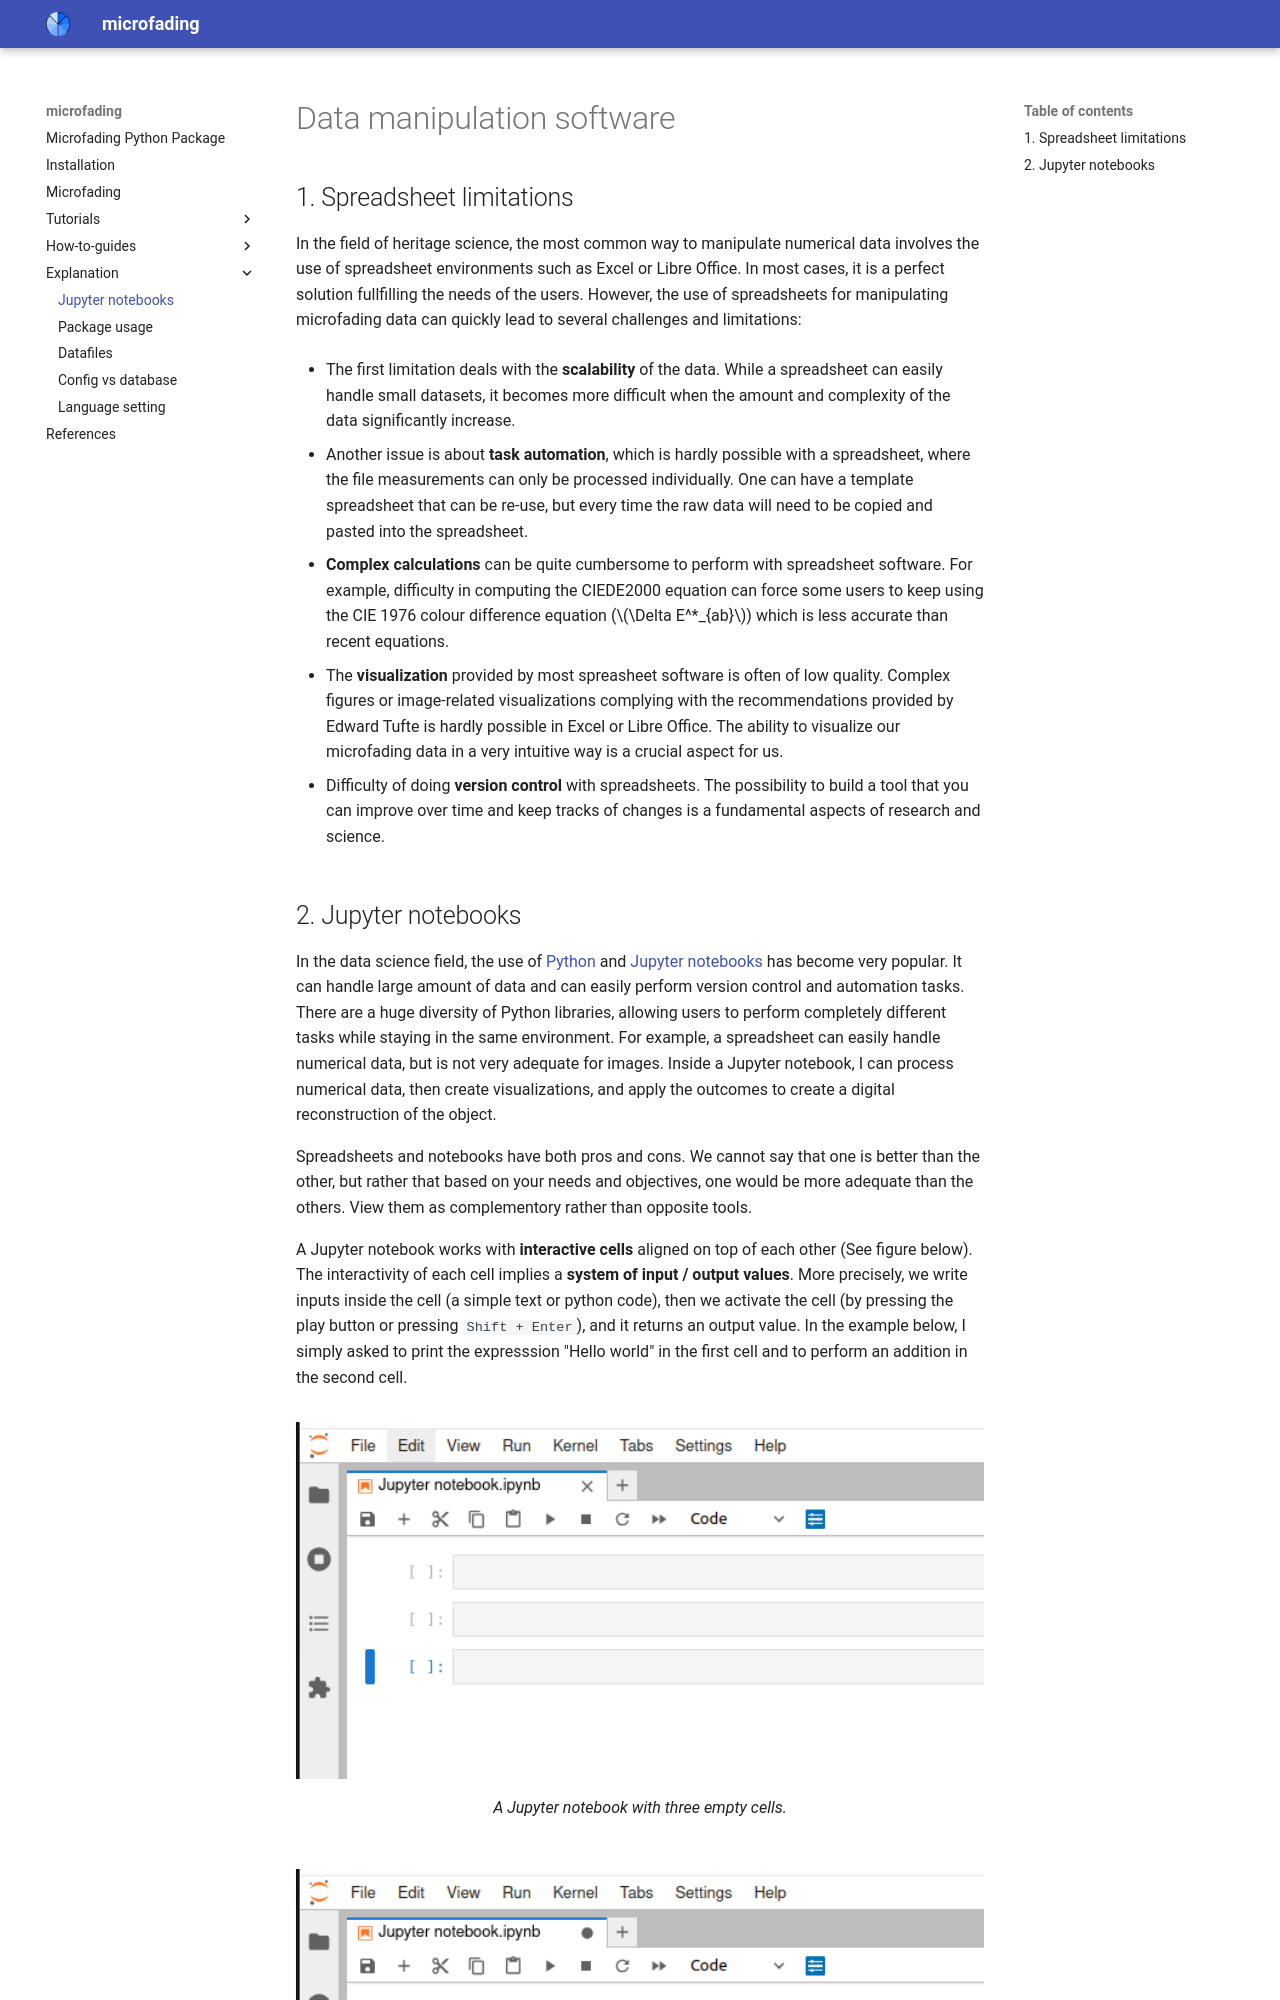

repository: g-patin/microfading · page: jupyter-introduction/index.html · generator: mkdocs

# Data manipulation software

## 1. Spreadsheet limitations 

In the field of heritage science, the most common way to manipulate numerical data involves the use of spreadsheet environment such as Excel or Libre Office. In most cases, it is a perfect solution fullfilling the needs of the users. However, the use of spreadsheets for manipulating microfading data can quickly lead to several challenges and limitations:

- The first limitation dealt with the **scalability**. While a spreadsheet can easily handle small datasets, it becomes more difficult when the amount and complexity of the data significantly increase. 

- Another issue is about **task automation**, which is hardly possible with a spreadsheet, where the file measurements can only be processed individually. One can have a template spreadsheet that can be re-use, but every time the raw data will need to be copied and pasted into the spreadsheet. 
- **Complex calculations** can be quite cumbersome to perform with spreadsheet software. For example, difficulty in computing the CIEDE2000 equation forces some users to keep using the $L^*a^*b^*$ CIE 1976 equation which is less accurate than recent equations.

- The **visualization** provided by most spreasheet software is often of low quality. Complex figures or imaged-related visualizations complying with the recommendations provided by Edward Tufte is hardly possible in Excel or Libre Office. The ability to visualize our microfading data in a very intuitive way is a crucial aspect for us.

- Difficulty of doing **version control** with spreadsheets. The possibility to build a tool that you can improve over time and keep tracks of changes is a fundamental aspects of research and science.
